Dataset: procesada (GitHub, webber0/2025-1C-VA). Classes: basura, carton, metal, papel, plastic, vidrio.

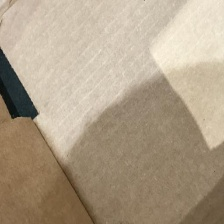
Label: carton

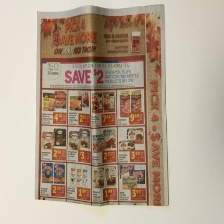
Label: papel

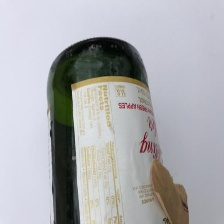
Label: vidrio

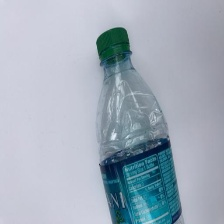
Label: plastic

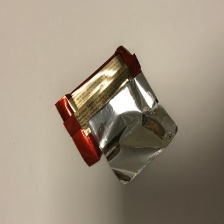
Label: basura

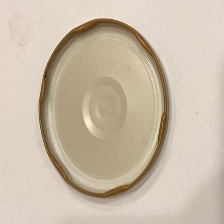
Label: metal
